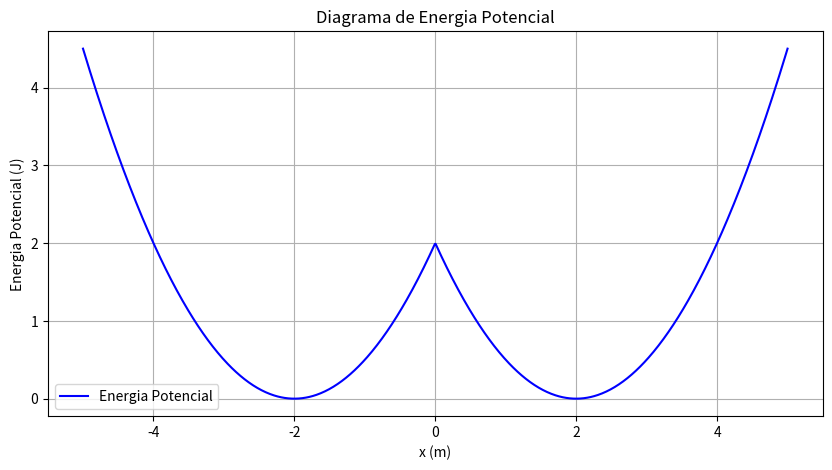
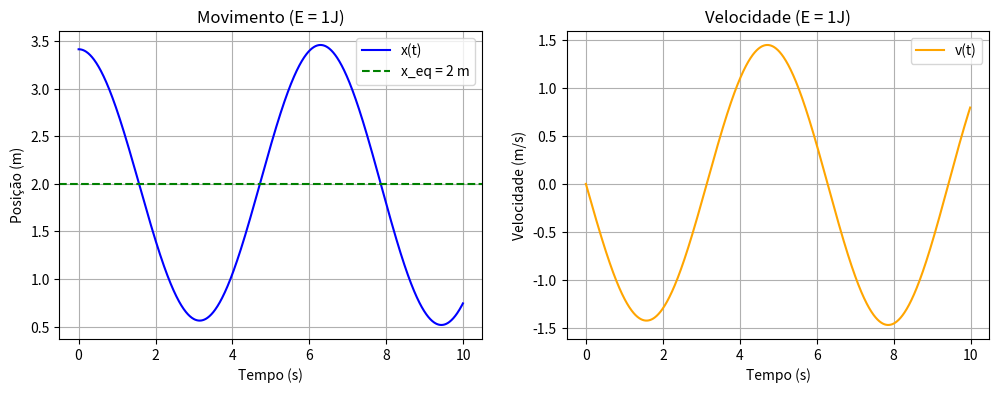
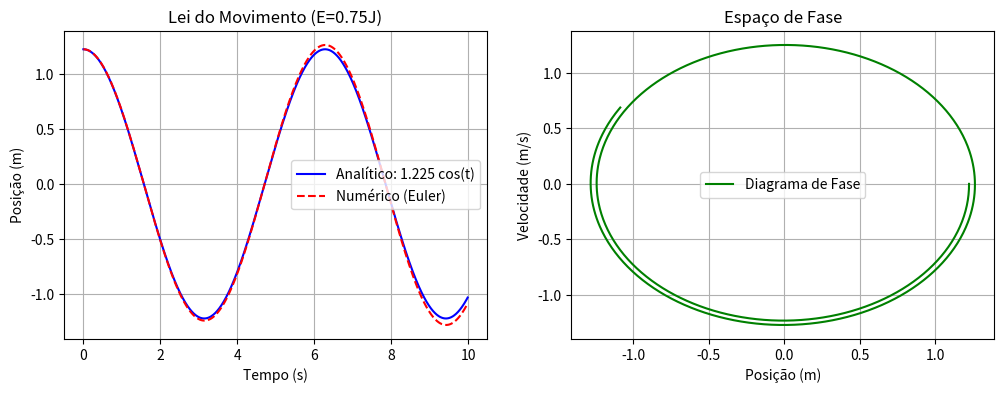
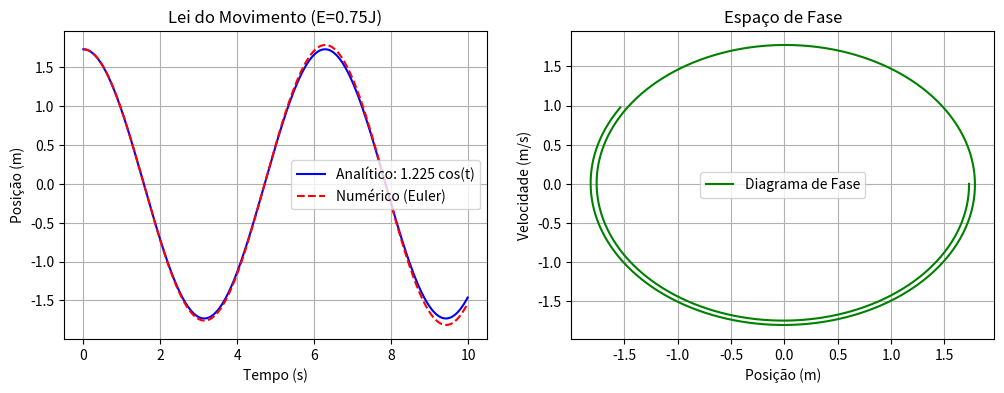

Generate these figures, in order, with matplotlib:
import numpy as np
import matplotlib.pyplot as plt

# PARTE 1: Diagrama de energia potencial
m = 1
Xeq = 2
K = 1
E_total = 1

x_ep = np.linspace(-5, 5, 1000)

def ep(x):
    return 0.5 * K * (np.abs(x) - Xeq)**2  # Corrigida para energia potencial do oscilador duplo

def Fx(x):
    if x > 0:
        return -K * (x - Xeq)  # Região x > 0
    else:
        return K * (-x - Xeq)  # Região x < 0

Ep_values = ep(x_ep)

plt.figure(figsize=(10, 5))
plt.plot(x_ep, Ep_values, color='blue', label='Energia Potencial')
plt.xlabel('x (m)')
plt.ylabel('Energia Potencial (J)')
plt.title('Diagrama de Energia Potencial')
plt.grid(True)
plt.legend()
plt.show()

# PARTE 2: Simulação com E_total = 1J 
dt = 0.01
t1 = np.arange(0, 10, dt)
x1 = np.zeros_like(t1)
v1 = np.zeros_like(t1)

x1[0] = Xeq + np.sqrt(2 * E_total / K)
v1[0] = 0.0

for i in range(1, len(t1)):
    a = Fx(x1[i-1]) / m
    v1[i] = v1[i-1] + a * dt
    x1[i] = x1[i-1] + v1[i-1] * dt

plt.figure(figsize=(12, 4))
plt.subplot(1, 2, 1)
plt.plot(t1, x1, label='x(t)', color='blue')
plt.axhline(Xeq, color='green', linestyle='--', label='x_eq = 2 m')
plt.xlabel('Tempo (s)')
plt.ylabel('Posição (m)')
plt.title('Movimento (E = 1J)')
plt.legend()
plt.grid()

plt.subplot(1, 2, 2)
plt.plot(t1, v1, label='v(t)', color='orange')
plt.xlabel('Tempo (s)')
plt.ylabel('Velocidade (m/s)')
plt.title('Velocidade (E = 1J)')
plt.grid()
plt.legend()
plt.show()

# PARTE 3: SOLUÇÃO PARA E_total = 0.75J 


E_total = 0.75

# 1. Amplitude e pontos de retorno (relativos a Xeq = 0)
A = np.sqrt(2 * E_total / K)  # 1.225 m
print(f"Amplitude: A = {A:.3f} m (relativa a Xeq = 0)")

# 2. Frequência (oscilador harmônico simples)
omega = np.sqrt(K / m)  # 1 rad/s
freq = omega / (2 * np.pi)
print(f"Frequência angular: ω = {omega:.3f} rad/s")
print(f"Frequência: f = {freq:.3f} Hz")

# 3. Lei do movimento analítica (Xeq = 0)
def x_analitico(t):
    return A * np.cos(omega * t)  # x(t) = 1.225 cos(t)

def v_analitico(t):
    return -A * omega * np.sin(omega * t)

# 4. Simulação numérica com condições iniciais x₀=1.225m, v₀=0m/s
t2 = np.arange(0, 10, dt)
x2 = np.zeros(np.size(t2))
v2 = np.zeros(np.size(t2))

x2[0] = A  
v2[0] = 0  

for i in range(1, len(t2)):
    F = -K * x2[i-1]  
    v2[i] = v2[i-1] + (F/m) * dt
    x2[i] = x2[i-1] + v2[i-1] * dt

# 5. Gráficos comparativos
plt.figure(figsize=(12, 4))
plt.subplot(1, 2, 1)
plt.plot(t2, x_analitico(t2), label='Analítico: 1.225 cos(t)', color='blue')
plt.plot(t2, x2, '--', label='Numérico (Euler)', color='red')
plt.xlabel('Tempo (s)')
plt.ylabel('Posição (m)')
plt.title('Lei do Movimento (E=0.75J)')
plt.legend()
plt.grid()

plt.subplot(1, 2, 2)
plt.plot(x2, v2, label='Diagrama de Fase', color='green')
plt.xlabel('Posição (m)')
plt.ylabel('Velocidade (m/s)')
plt.title('Espaço de Fase')
plt.grid()
plt.legend()
plt.show()

#PARTE 4: Simulação com E_total = 1.5J

E_total = 1.5

# 1. Amplitude e pontos de retorno (relativos a Xeq = 0)
A = np.sqrt(2 * E_total / K)  # 1.225 m
print(f"Amplitude: A = {A:.3f} m (relativa a Xeq = 0)")

# 2. Frequência (oscilador harmônico simples)
omega = np.sqrt(K / m)  # 1 rad/s
freq = omega / (2 * np.pi)
print(f"Frequência angular: ω = {omega:.3f} rad/s")
print(f"Frequência: f = {freq:.3f} Hz")

# 3. Lei do movimento analítica (Xeq = 0)
def x_analitico(t):
    return A * np.cos(omega * t)  # x(t) = 1.225 cos(t)

def v_analitico(t):
    return -A * omega * np.sin(omega * t)

# 4. Simulação numérica com condições iniciais x₀=1.225m, v₀=0m/s
t2 = np.arange(0, 10, dt)
x2 = np.zeros(np.size(t2))
v2 = np.zeros(np.size(t2))

x2[0] = A  
v2[0] = 0  

for i in range(1, len(t2)):
    F = -K * x2[i-1]  
    v2[i] = v2[i-1] + (F/m) * dt
    x2[i] = x2[i-1] + v2[i-1] * dt

# 5. Gráficos comparativos
plt.figure(figsize=(12, 4))
plt.subplot(1, 2, 1)
plt.plot(t2, x_analitico(t2), label='Analítico: 1.225 cos(t)', color='blue')
plt.plot(t2, x2, '--', label='Numérico (Euler)', color='red')
plt.xlabel('Tempo (s)')
plt.ylabel('Posição (m)')
plt.title('Lei do Movimento (E=0.75J)')
plt.legend()
plt.grid()

plt.subplot(1, 2, 2)
plt.plot(x2, v2, label='Diagrama de Fase', color='green')
plt.xlabel('Posição (m)')
plt.ylabel('Velocidade (m/s)')
plt.title('Espaço de Fase')
plt.grid()
plt.legend()
plt.show()